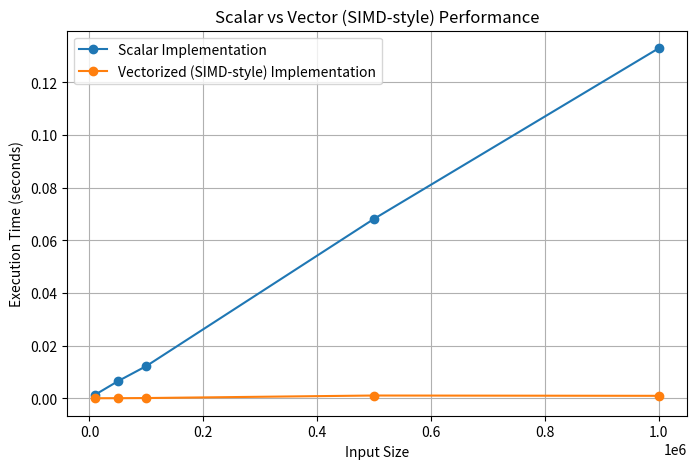

Write the Python code that produced this figure.
import numpy as np
import time
import matplotlib.pyplot as plt

# Input sizes
sizes = [10000, 50000, 100000, 500000, 1000000]

scalar_times = []
vector_times = []

# Scalar implementation
def scalar_add(a, b):
    result = []
    for i in range(len(a)):
        result.append(a[i] + b[i])
    return result

print("\nRunning Scalar vs Vector (SIMD-style) DLP Experiment\n")
print("--------------------------------------------------------------")
print("{:<12} {:<18} {:<18}".format("Input Size", "Scalar Time (s)", "Vector Time (s)"))
print("--------------------------------------------------------------")

for size in sizes:

    A = np.random.rand(size)
    B = np.random.rand(size)

    # Scalar computation
    start = time.time()
    scalar_add(A, B)
    end = time.time()

    scalar_time = end - start
    scalar_times.append(scalar_time)

    # Vector computation (SIMD-style)
    start = time.time()
    C = A + B
    end = time.time()

    vector_time = end - start
    vector_times.append(vector_time)

    print("{:<12} {:<18.6f} {:<18.6f}".format(size, scalar_time, vector_time))

print("--------------------------------------------------------------")

# Plot results
plt.figure(figsize=(8,5))
plt.plot(sizes, scalar_times, marker='o', label="Scalar Implementation")
plt.plot(sizes, vector_times, marker='o', label="Vectorized (SIMD-style) Implementation")

plt.xlabel("Input Size")
plt.ylabel("Execution Time (seconds)")
plt.title("Scalar vs Vector (SIMD-style) Performance")
plt.legend()
plt.grid(True)

plt.savefig("scalar_vs_vector_performance.png")

print("\nGraph saved as: scalar_vs_vector_performance.png")

plt.show()
